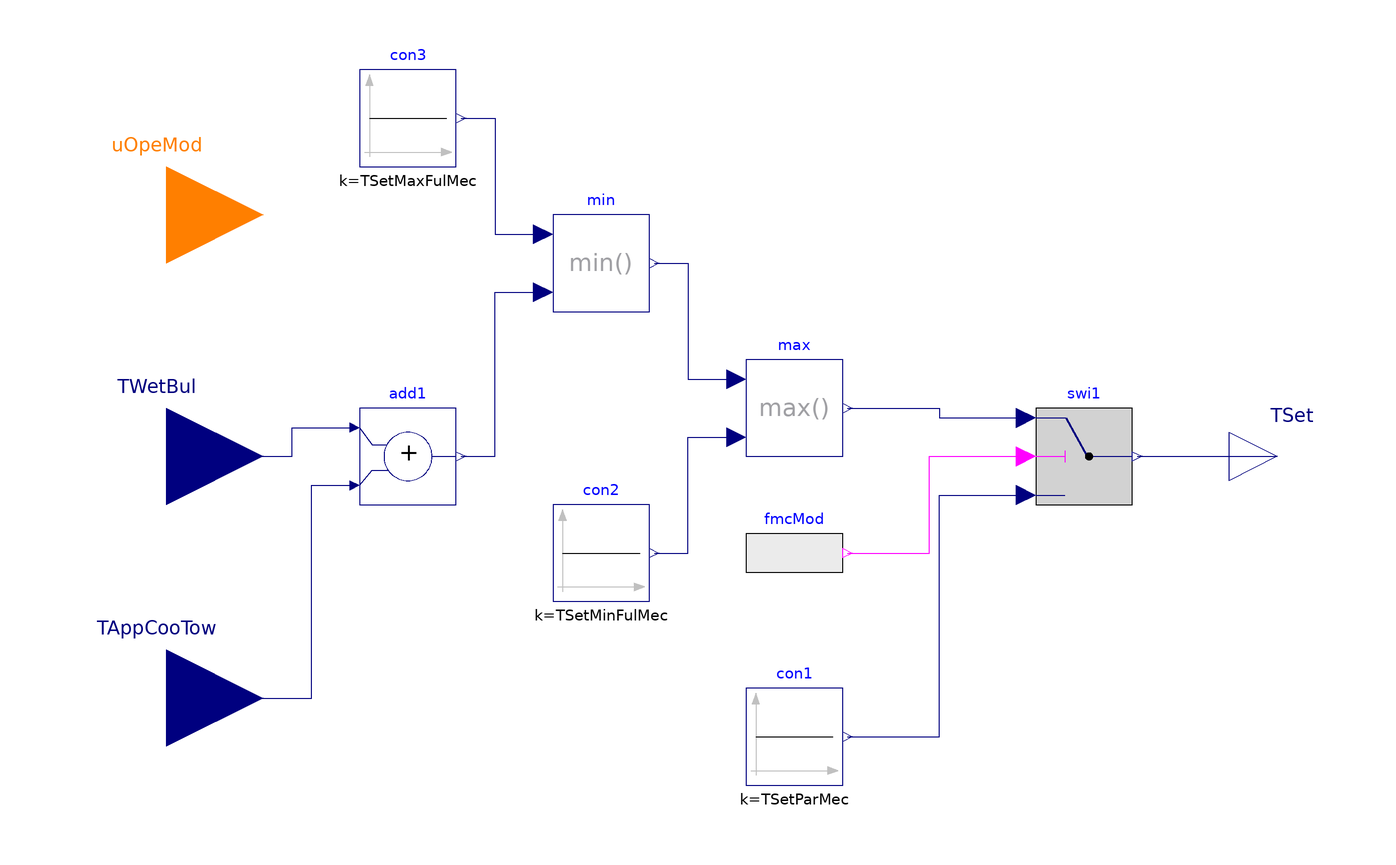

The component connection diagram of the Modelica model below, drawn from its own Placement and Line annotations.

model SupplyTemperatureReset
  "Cooling tower supply temperature setpoint reset"
  extends Modelica.Blocks.Icons.Block;
  parameter Modelica.SIunits.ThermodynamicTemperature TSetMinFulMec = 273.15 + 12.78
  "Minimum cooling tower supply temperature setpoint for full mechanical cooling";
  parameter Modelica.SIunits.ThermodynamicTemperature TSetMaxFulMec = 273.15 + 35
  "Maximum cooling tower supply temperature setpoint for full mechanical cooling";
  parameter Modelica.SIunits.ThermodynamicTemperature TSetParMec = 273.15 + 10
  "Cooling tower supply temperature setpoint for partial mechanical cooling";
  Modelica.Blocks.Interfaces.IntegerInput uOpeMod
    "Cooling mode signal, integer value of WSEControlLogics.Controls.WSEControls.Type.OperationModes"
    annotation (
      Placement(transformation(extent={{-140,30},{-100,70}}),
        iconTransformation(extent={{-140,30},{-100,70}})));
  Modelica.Blocks.Interfaces.RealOutput TSet(
    final quantity="ThermodynamicTemperature",
    final unit="K",
    displayUnit="degC") "Temperature setpoint" annotation (
     Placement(transformation(extent={{100,-10},{120,10}}), iconTransformation(
          extent={{100,-10},{120,10}})));

  Modelica.Blocks.Sources.BooleanExpression fmcMod(y=uOpeMod == Integer(
        WSEControlLogics.Controls.WSEControls.Type.OperationModes.FullMechanical))
    "Full mechanical cooling mode"
    annotation (Placement(transformation(extent={{0,-30},{20,-10}})));

  Modelica.Blocks.Interfaces.RealInput TWetBul(
    final quantity="ThermodynamicTemperature",
    final unit="K",
    displayUnit="degC") "Outdoor air wet bulb emperature" annotation (Placement(
        transformation(extent={{-140,-20},{-100,20}}),iconTransformation(extent={{-140,
            -20},{-100,20}})));
  Modelica.Blocks.Interfaces.RealInput TAppCooTow(
    final quantity="ThermodynamicTemperature",
    final unit="K",
    displayUnit="degC") "Approach temperature in cooling towers" annotation (
      Placement(transformation(extent={{-140,-70},{-100,-30}}),
        iconTransformation(extent={{-140,-70},{-100,-30}})));
  Buildings.Controls.OBC.CDL.Continuous.Add add1 "Addition"
    annotation (Placement(transformation(extent={{-80,-10},{-60,10}})));
  Buildings.Controls.OBC.CDL.Continuous.Sources.Constant con1(k(unit="K")=
      TSetParMec)
    annotation (Placement(transformation(extent={{0,-68},{20,-48}})));

protected
  Modelica.Blocks.Logical.Switch swi1
    "The switch based on whether it is in FMC"
    annotation (Placement(transformation(extent={{60,-10},{80,10}})));

public
  Modelica.Blocks.Math.Min min
    annotation (Placement(transformation(extent={{-40,30},{-20,50}})));
  Modelica.Blocks.Math.Max max
    annotation (Placement(transformation(extent={{0,0},{20,20}})));
  Buildings.Controls.OBC.CDL.Continuous.Sources.Constant con2(k(unit="K")=
      TSetMinFulMec)
    annotation (Placement(transformation(extent={{-40,-30},{-20,-10}})));
  Buildings.Controls.OBC.CDL.Continuous.Sources.Constant con3(k(unit="K")=
      TSetMaxFulMec)
    annotation (Placement(transformation(extent={{-80,60},{-60,80}})));
equation
  connect(fmcMod.y, swi1.u2)
    annotation (Line(points={{21,-20},{38,-20},{38,0},{58,0}},
                                              color={255,0,255}));
  connect(swi1.y, TSet)
    annotation (Line(points={{81,0},{110,0}}, color={0,0,127}));
  connect(TWetBul, add1.u1) annotation (Line(points={{-120,0},{-94,0},{-94,6},{-82,
          6}},       color={0,0,127}));
  connect(TAppCooTow, add1.u2) annotation (Line(points={{-120,-50},{-90,-50},{-90,
          -6},{-82,-6}},
                     color={0,0,127}));
  connect(con1.y, swi1.u3) annotation (Line(points={{21,-58},{40,-58},{40,-8},{
          58,-8}},
                color={0,0,127}));
  connect(con3.y, min.u1) annotation (Line(points={{-59,70},{-52,70},{-52,46},{-42,
          46}}, color={0,0,127}));
  connect(add1.y, min.u2) annotation (Line(points={{-59,0},{-52,0},{-52,34},{-42,
          34}}, color={0,0,127}));
  connect(min.y, max.u1) annotation (Line(points={{-19,40},{-12,40},{-12,16},{-2,
          16}}, color={0,0,127}));
  connect(con2.y, max.u2) annotation (Line(points={{-19,-20},{-12,-20},{-12,4},{
          -2,4}}, color={0,0,127}));
  connect(max.y, swi1.u1)
    annotation (Line(points={{21,10},{40,10},{40,8},{58,8}}, color={0,0,127}));
 annotation (defaultComponentName="temRes", Diagram(
        coordinateSystem(preserveAspectRatio=false)),
    Documentation(info="<html>
<p>This model describes a cooling tower supply temperature reset for a chilled water system with integrated waterside economizers.</p>
<ul>
<li>When in unoccupied mode, the condenser supply temperature is free floated, and keep unchanged from previous mode</li>
<li>When in free cooling, the condenser water supply temperature is free floated, and keep unchanged from previous mode</li>
<li>When in pre-partial, and partial mechanical cooling, the condenser water supply temperature is reset to a predefined value <code>TSetParMec</code>.This could be changed
based on advanced control algorithm.</li>
<li>When in full mechanical cooling mode, the condenser water supply temperature is reset according to the environment.
 <i>T<sub>sup,CW,set</sub> = T<sub>wb,OA</sub> + T<sub>app,pre</sub></i>. T<sub>sup,CW,set</sub> means the supply condenser water temperature setpoint, T<sub>wb,OA</sub>
is the outdoor air wet bulb temperature, and T<sub>app,pre</sub> is the predicted approach temperature, which could be a fixed or various value.</li>
</ul>
</html>"));
end SupplyTemperatureReset;